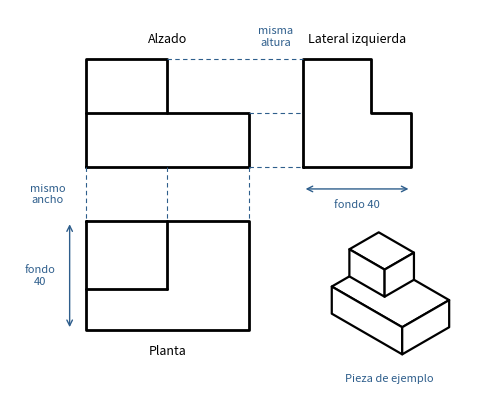
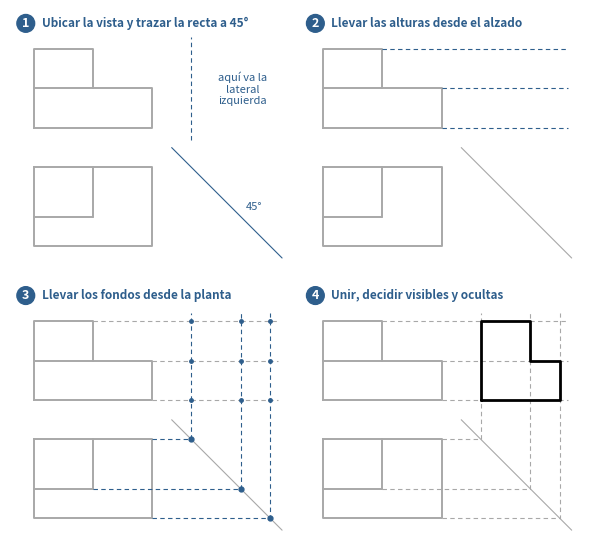
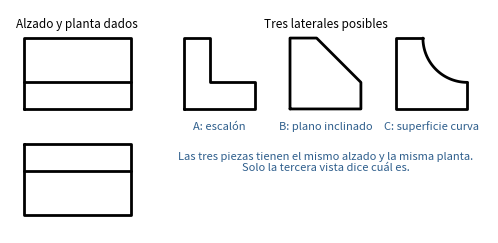

Source code (Python) for these figures, in order:
import numpy as np, matplotlib
matplotlib.use("Agg")
import matplotlib.pyplot as plt
from matplotlib.patches import Polygon
K="black"; B="#2E5E8C"; G="#A8A8A8"; TH=2.0; TN=0.8
C30,S30=np.cos(np.pi/6),0.5
def setup(w,h,xl,yl):
    f,a=plt.subplots(figsize=(w,h)); a.set_aspect("equal"); a.axis("off"); a.set_xlim(*xl); a.set_ylim(*yl); return f,a
def L(a,p,lw=TH,c=K,ls="-",z=3): a.plot([q[0] for q in p],[q[1] for q in p],color=c,lw=lw,ls=ls,zorder=z,solid_capstyle="round")
def poly(a,p,**k): L(a,list(p)+[p[0]],**k)
def T(a,x,y,s,fs=8,c=B,ha="center",va="center",**k): a.text(x,y,s,fs=fs,color=c,ha=ha,va=va,**k) if False else a.text(x,y,s,fontsize=fs,color=c,ha=ha,va=va,**k)
def num(a,x,y,n):
    a.add_patch(plt.Circle((x,y),4.5,color=B,zorder=6)); a.text(x,y,str(n),color="white",fontsize=9,ha="center",va="center",zorder=7,fontweight="bold")
# geometria: X ancho 60, Y fondo 40 (0 atras), Z alto 40
ALZ=[(0,0),(60,0),(60,20),(30,20),(30,40),(0,40)]
def alzado(a,c=K,lw=TH):
    poly(a,ALZ,c=c,lw=lw); L(a,[(0,20),(30,20)],c=c,lw=lw)
def planta(a,c=K,lw=TH,oy=-20):
    P=lambda x,y:(x,oy-y)
    poly(a,[P(0,0),P(60,0),P(60,40),P(0,40)],c=c,lw=lw); L(a,[P(30,0),P(30,25)],c=c,lw=lw); L(a,[P(0,25),P(30,25)],c=c,lw=lw)
LAT=[(0,0),(40,0),(40,20),(25,20),(25,40),(0,40)]
def lateral(a,c=K,lw=TH,ox=80,upto=None):
    poly(a,[(ox+u,v) for u,v in LAT],c=c,lw=lw)
def iso(x,y,z): return ((x-y)*C30, z-(x+y)*S30)
def box(a,x0,x1,y0,y1,z0,z1,ox=0,oy=0,s=1.0):
    def P(*p):
        u,v=iso(*p); return (ox+s*u,oy+s*v)
    faces=[[P(x0,y0,z1),P(x1,y0,z1),P(x1,y1,z1),P(x0,y1,z1)],[P(x0,y1,z0),P(x1,y1,z0),P(x1,y1,z1),P(x0,y1,z1)],[P(x1,y0,z0),P(x1,y1,z0),P(x1,y1,z1),P(x1,y0,z1)]]
    for f in faces: a.add_patch(Polygon(f,closed=True,fc="white",ec=K,lw=1.6,zorder=4,joinstyle="round"))
def pieza_iso(a,ox,oy,s=1.0):
    box(a,0,60,0,40,0,20,ox,oy,s); box(a,0,30,0,25,20,40,ox,oy,s)

# ---- Fig 1: correspondencias
f,a=setup(6.6,5.0,(-28,150),(-84,58))
alzado(a); planta(a); lateral(a)
pieza_iso(a,108,-44,0.5)
for x in (0,30,60): L(a,[(x,0),(x,-20)],lw=TN,c=B,ls=(0,(4,3)))
for z in (0,20,40): L(a,[(60 if z<=20 else 30,z),(80,z)],lw=TN,c=B,ls=(0,(4,3)))
T(a,30,47,"Alzado",c=K,fs=9,style="italic"); T(a,100,47,"Lateral izquierda",c=K,fs=9,style="italic"); T(a,30,-68,"Planta",c=K,fs=9,style="italic")
T(a,-14,-10,"mismo\nancho",fs=8); T(a,70,-10+38,"",fs=8)
T(a,70,48,"misma\naltura",fs=8)
a.annotate("",xy=(-6,-60),xytext=(-6,-20),arrowprops=dict(arrowstyle="<->",color=B,lw=1)); T(a,-17,-40,"fondo\n40",fs=8)
a.annotate("",xy=(120,-8),xytext=(80,-8),arrowprops=dict(arrowstyle="<->",color=B,lw=1)); T(a,100,-14,"fondo 40",fs=8)
T(a,112,-78,"Pieza de ejemplo",fs=8)
f.savefig("t3_01_correspondencia.png",dpi=300,bbox_inches="tight",pad_inches=0.05); plt.close(f)

# ---- Fig 2: 4 pasos
f,axs=plt.subplots(2,2,figsize=(7.4,7.0))
tit=["Ubicar la vista y trazar la recta a 45°","Llevar las alturas desde el alzado","Llevar los fondos desde la planta","Unir, decidir visibles y ocultas"]
for i,a in enumerate(axs.flat):
    a.set_aspect("equal"); a.axis("off"); a.set_xlim(-12,132); a.set_ylim(-72,60)
    alzado(a,c=G,lw=1.4); planta(a,c=G,lw=1.4)
    num(a,-4,53,i+1); a.text(4,53,tit[i],fontsize=8.5,color=B,va="center",ha="left",fontweight="bold")
    # recta 45
    L(a,[(70,-10),(126,-66)],lw=TN,c=B if i==0 else G)
    if i==0:
        L(a,[(80,-6),(80,46)],lw=TN,c=B,ls=(0,(4,3))); T(a,112,-40,"45°",fs=8)
        T(a,106,20,"aquí va la\nlateral\nizquierda",fs=8)
    if i>=1:
        for z in (0,20,40): L(a,[(60 if z<=20 else 30,z),(124,z)],lw=TN,c=B if i==1 else G,ls=(0,(4,3)))
    if i>=2:
        for y in (0,25,40):
            c=B if i==2 else G
            L(a,[(60 if y!=25 else 30,-20-y),(80+y,-20-y),(80+y,44)],lw=TN,c=c,ls=(0,(4,3)))
            if i==2: a.plot([80+y],[-20-y],"o",ms=3.5,color=B,zorder=6)
    if i==3: lateral(a)
    if i==2:
        for u in (0,25,40):
            for v in (0,20,40): a.plot([80+u],[v],"o",ms=2.5,color=B,zorder=6)
f.subplots_adjust(wspace=0.02,hspace=0.02)
f.savefig("t3_02_pasos.png",dpi=300,bbox_inches="tight",pad_inches=0.05); plt.close(f)

# ---- Fig 3: dos vistas no bastan
f,a=setup(7.2,2.9,(-8,262),(-70,56))
poly(a,[(0,0),(60,0),(60,40),(0,40)]); L(a,[(0,15),(60,15)])
poly(a,[(0,-20),(60,-20),(60,-60),(0,-60)]); L(a,[(0,-35),(60,-35)])
T(a,30,48,"Alzado y planta dados",c=K,fs=8.5,style="italic")
opts=[("A: escalón",[(0,0),(40,0),(40,15),(15,15),(15,40),(0,40)],None),("B: plano inclinado",[(0,0),(40,0),(40,15),(15,40),(0,40)],None),("C: superficie curva",None,"arc")]
for k,(name,pts,kind) in enumerate(opts):
    ox=90+k*60
    if pts: poly(a,[(ox+u,v) for u,v in pts])
    else:
        t=np.linspace(np.pi,1.5*np.pi,60); arc=[(ox+40+25*np.cos(tt),40+25*np.sin(tt)) for tt in t]
        L(a,[(ox+15,40),(ox,40),(ox,0),(ox+40,0),(ox+40,15)]); L(a,arc)
    T(a,ox+20,-10,name,fs=8)
T(a,170,48,"Tres laterales posibles",c=K,fs=8.5,style="italic")
T(a,170,-30,"Las tres piezas tienen el mismo alzado y la misma planta.\nSolo la tercera vista dice cuál es.",fs=8)
f.savefig("t3_03_ambiguedad.png",dpi=300,bbox_inches="tight",pad_inches=0.05); plt.close(f)
